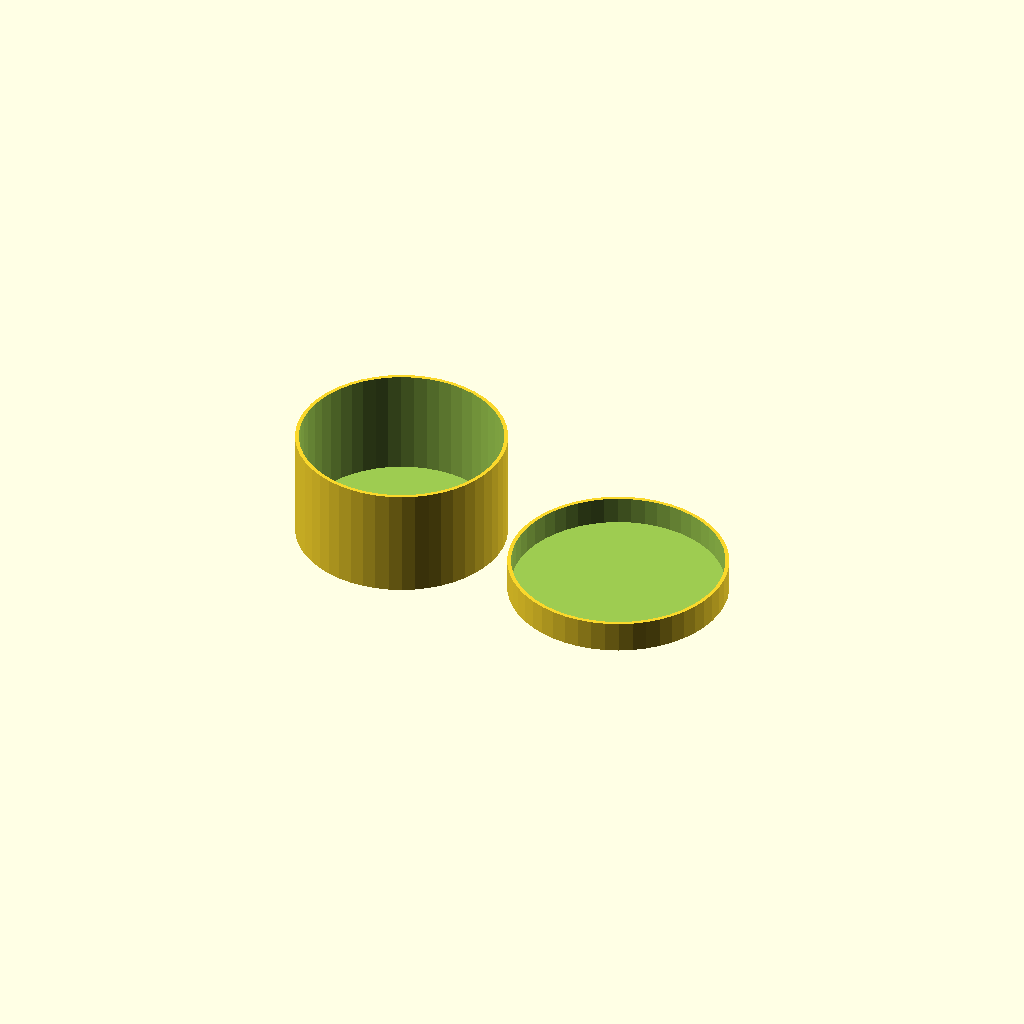
Cell 1: rendered with the file's own defaults.
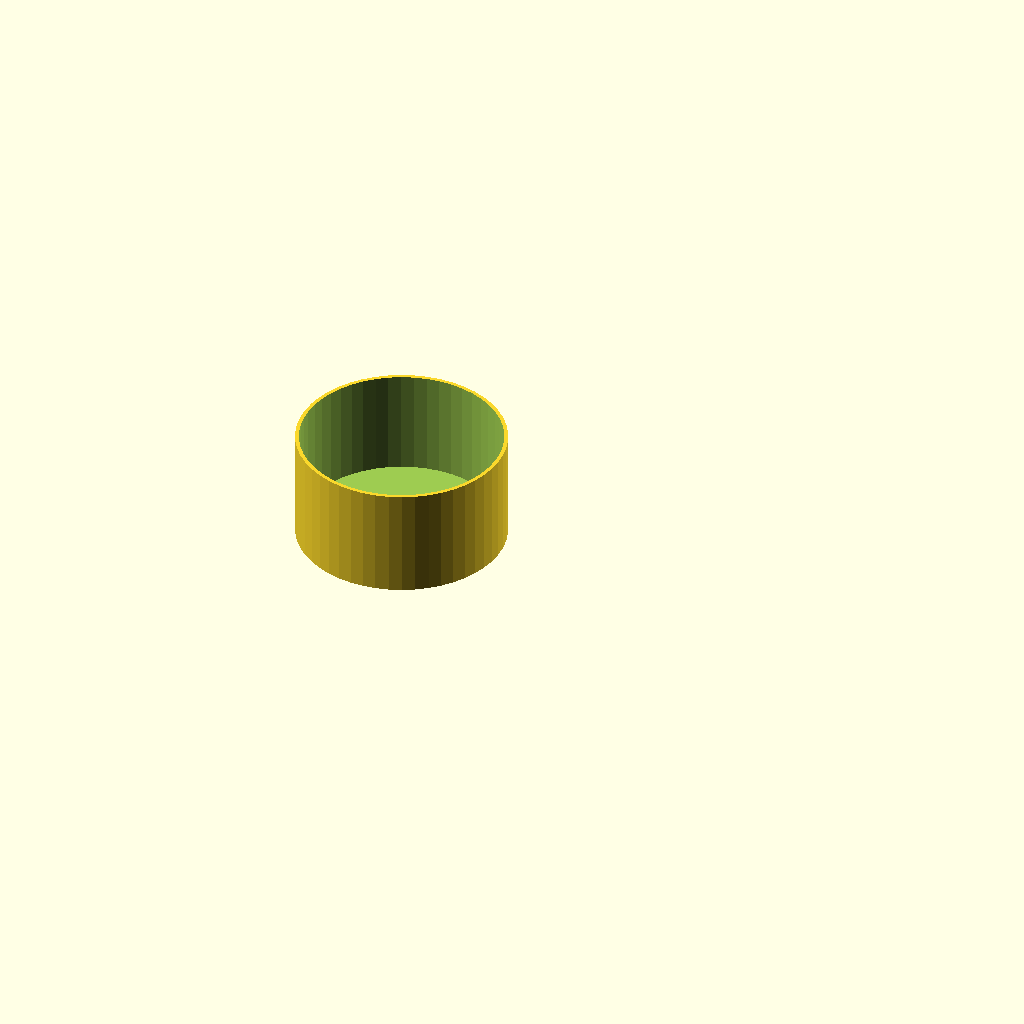
Cell 2: the same model with part = "container".
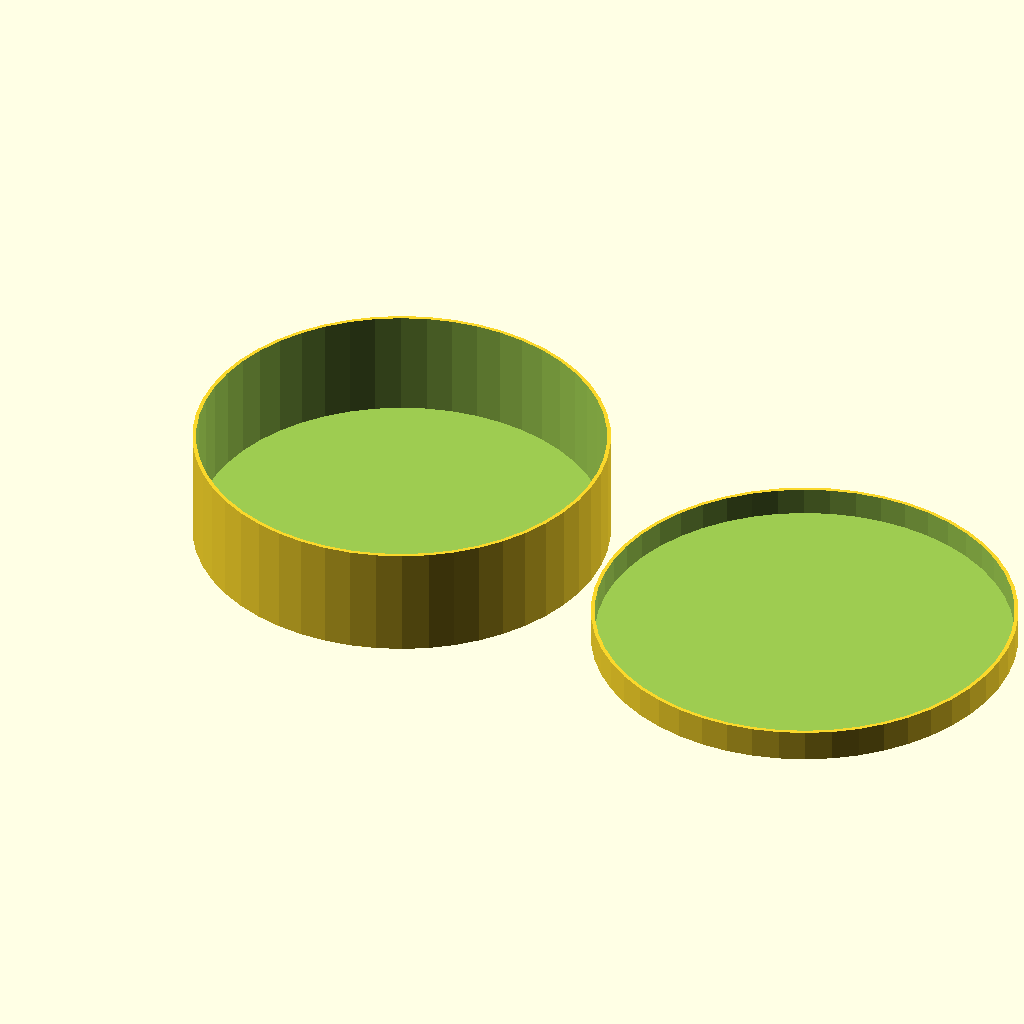
Cell 3: diameter = 64 (everything else at default).
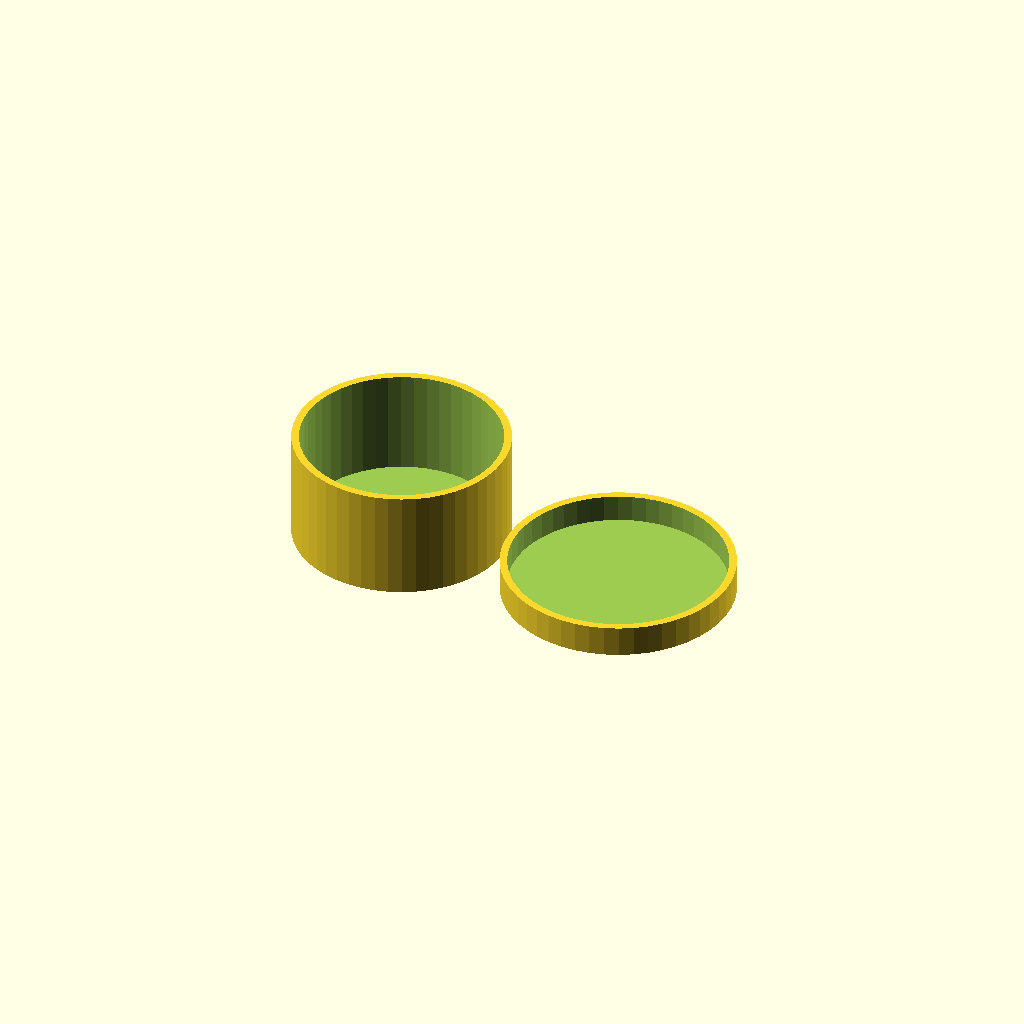
Cell 4: the same model with wall = 1.2.
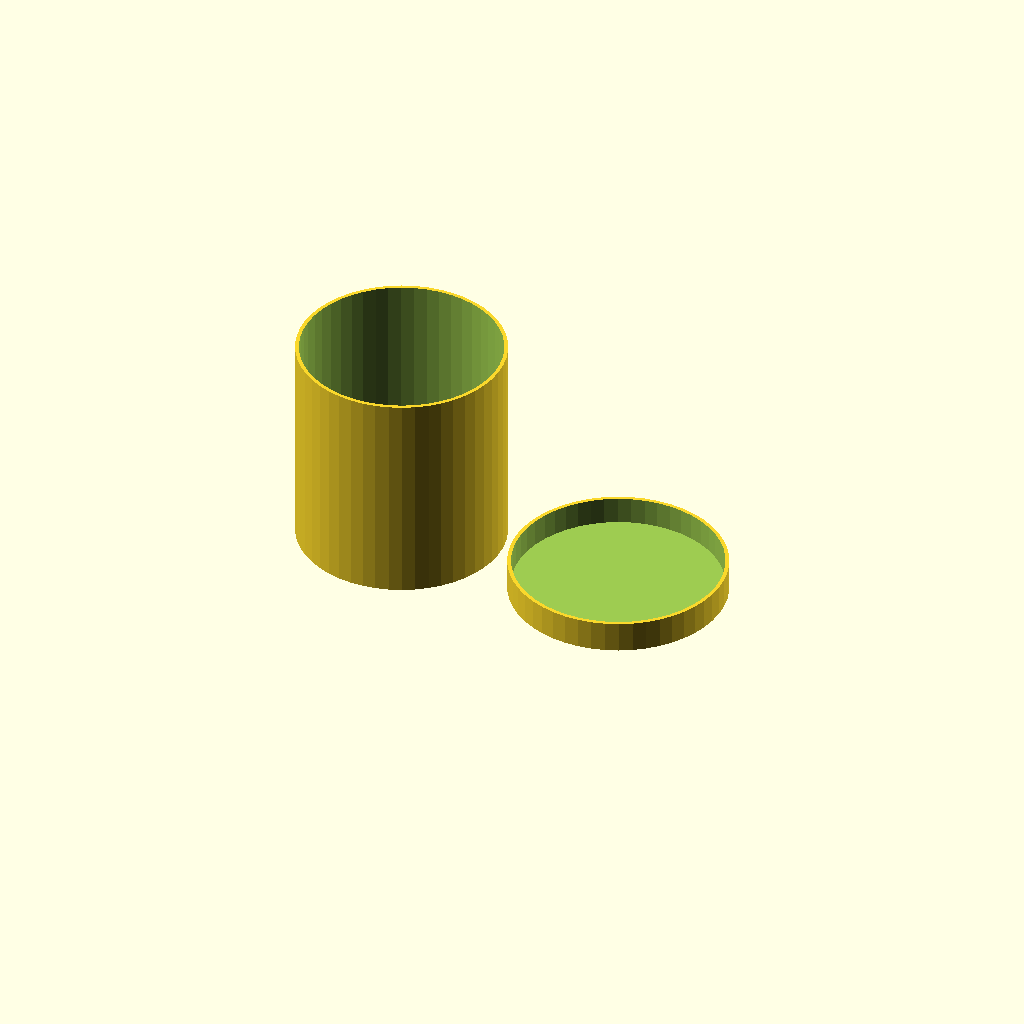
Cell 5: the same model with height = 34.
All cells are drawn from one camera (rotation 55°, 0°, 25°, orthographic, colour scheme Cornfield), so only the parameter changes between them.
OpenSCAD source file inputs/thingiverse/thing-1098555/cylindrical_box.scad:
// preview[view:south west, tilt:top diagonal]

/* [Container] */
// Inner diameter
diameter = 32;
// Bottom and top thickness
bottom = 0.6;
// Wall thickess
wall = 0.6;
// Container Height
height = 17;
// Height of the lid
lidHeight = 5;
// Clearance between container and lid
clearance = 0.1;

/* [View] */
// Which parts would you like to see?
part = "all"; // [all:Container and Lid, container:Container Only, lid:Lid Only]

/* [HIDDEN] */
radius = diameter / 2;
total = height + bottom;

printPart();

module printPart() {
  if(part == "container") container();
  else if(part == "lid") lid();
  else {
    container();
    translate([diameter + clearance * 2 + 5, 0, 0])
      lid();
  }
}

module container() {
    difference() {
        cylinder(r=(radius + wall), h=total, $fn=50);
        
        translate([0, 0, bottom])
            cylinder(r=radius, h=total, $fn=50);
    }
}

module lid() {
    difference() {
        cylinder(r=(radius + wall * 2 + clearance), h=lidHeight, $fn=50);
        
        translate([0, 0, bottom])
            cylinder(r=(radius + wall + clearance), h=lidHeight, $fn=50);
    }
}
Customizer parameters (derived from the source; name, type, default, range or options):
diameter: number, default 32
bottom: number, default 0.6
wall: number, default 0.6
height: number, default 17
lidHeight: number, default 5
clearance: number, default 0.1
part: string, default "all", options "all", "container", "lid"
